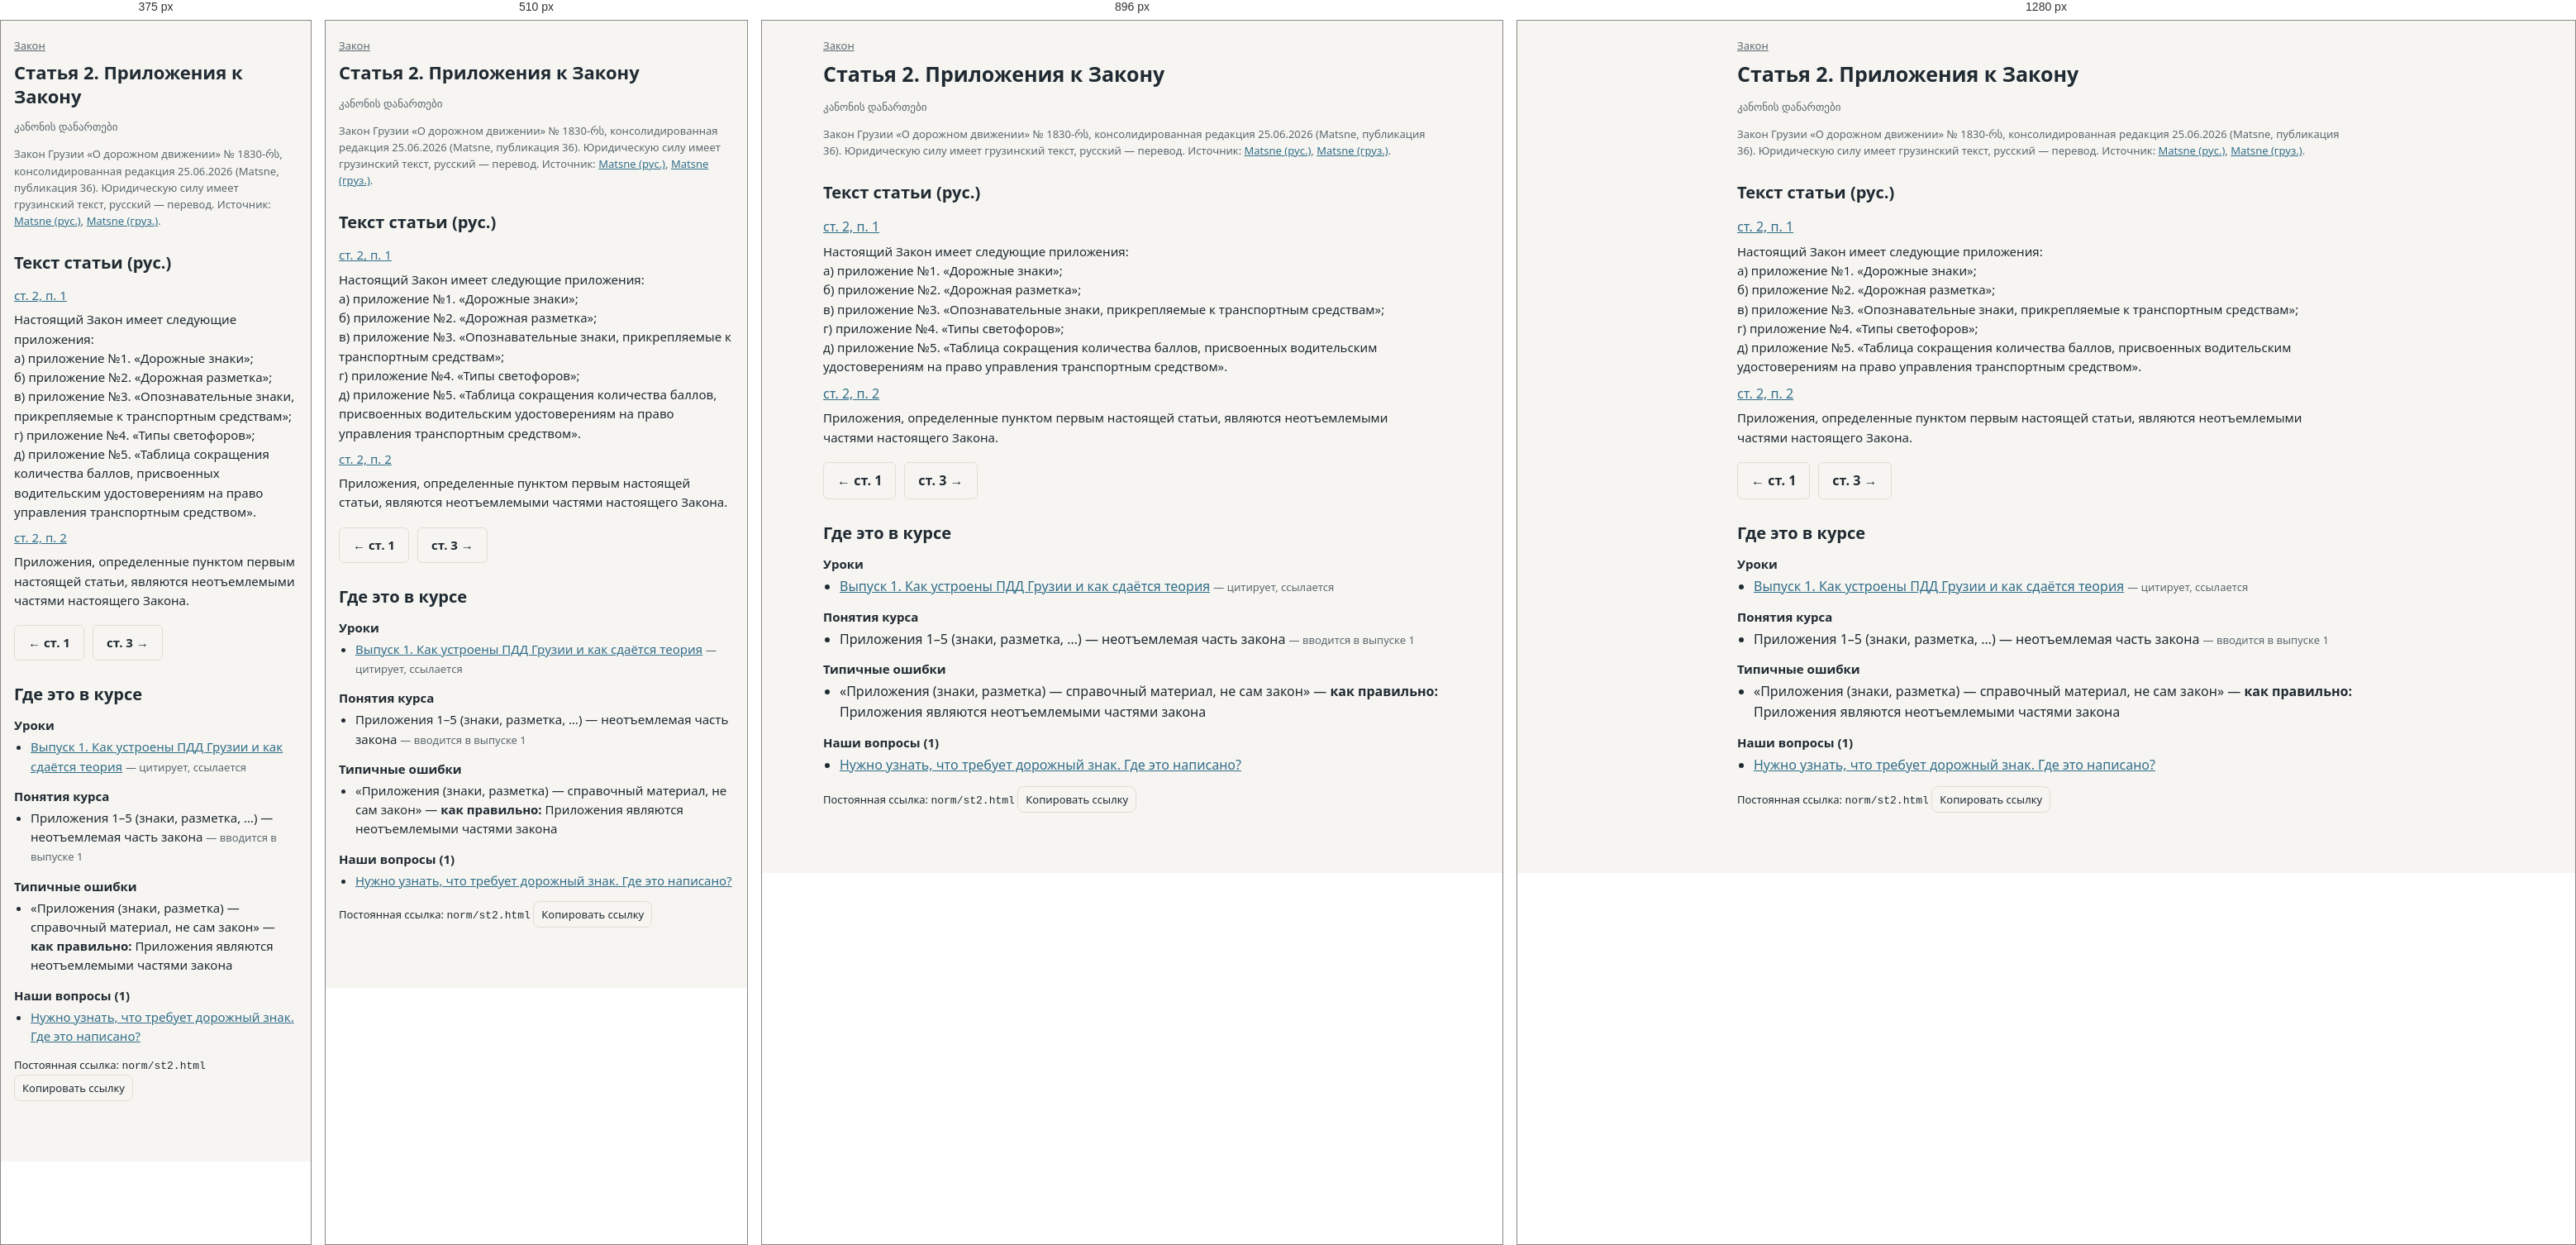
Rendered at 375 px, 510 px, 896 px and 1280 px, left to right.

<!-- file: st2.html -->
<!doctype html><html lang="ru" data-root="../"><head><meta charset="utf-8"><meta name="viewport" content="width=device-width,initial-scale=1">
<title>Статья 2. Приложения к Закону — ПДД Грузии</title><meta name="description" content="Приложения к Закону"><link rel="icon" href="data:,"><link rel="stylesheet" href="../assets/app.css"></head>
<body><main class="normpage" data-norm="st2">
<nav class="crumbs small" aria-label="Положение в законе"><a href="index.html">Закон</a></nav>
<h1>Статья 2. Приложения к Закону</h1>
<p class="small mut" lang="ka">კანონის დანართები</p>
<p class="small mut nver">Закон Грузии «О дорожном движении» № 1830-რს, консолидированная редакция 25.06.2026 (Matsne, публикация 36). Юридическую силу имеет грузинский текст, русский — перевод. Источник: <a href="https://www.matsne.gov.ge/ru/document/view/2169396?publication=36" rel="noopener">Matsne (рус.)</a>, <a href="https://www.matsne.gov.ge/ka/document/view/2169396?publication=36" rel="noopener">Matsne (груз.)</a>.</p>
<section class="ntext"><h2>Текст статьи (рус.)</h2><ol class="npars"><li id="st2-p1"><a class="ncite" href="st2-p1.html">ст. 2, п. 1</a><div class="lawtext" lang="ru">Настоящий Закон имеет следующие приложения:
а) приложение №1. «Дорожные знаки»;
б) приложение №2. «Дорожная разметка»;
в) приложение №3. «Опознавательные знаки, прикрепляемые к транспортным средствам»;
г) приложение №4. «Типы светофоров»;
д) приложение №5. «Таблица сокращения количества баллов, присвоенных водительским удостоверениям на право управления транспортным средством».</div></li><li id="st2-p2"><a class="ncite" href="st2-p2.html">ст. 2, п. 2</a><div class="lawtext" lang="ru">Приложения, определенные пунктом первым настоящей статьи, являются неотъемлемыми частями настоящего Закона.</div></li></ol></section>
<nav class="row nnav" aria-label="Соседние нормы"><a class="btn ghost" href="st1.html" rel="prev">← ст. 1</a><a class="btn ghost" href="st3.html" rel="next">ст. 3 →</a></nav>
<section class="backlinks"><h2>Где это в курсе</h2><h3>Уроки</h3><ul><li><a href="../episode.html?id=ep01">Выпуск 1. Как устроены ПДД Грузии и как сдаётся теория</a> <span class="small mut">— цитирует, ссылается</span></li></ul><h3>Понятия курса</h3><ul><li>Приложения 1–5 (знаки, разметка, …) — неотъемлемая часть закона <span class="small mut">— вводится в выпуске 1</span></li></ul><h3>Типичные ошибки</h3><ul><li>«Приложения (знаки, разметка) — справочный материал, не сам закон» — <b>как правильно:</b> Приложения являются неотъемлемыми частями закона</li></ul><h3>Наши вопросы (1)</h3><ul><li><a href="../practice.html?ids=o-ep01-02">Нужно узнать, что требует дорожный знак. Где это написано?</a></li></ul></section>
<p class="small nperm">Постоянная ссылка: <code>norm/st2.html</code> <button class="iconbtn" id="copylink" type="button">Копировать ссылку</button></p>
</main>
<script type="module" src="../assets/pages/norm.mjs"></script></body></html>


/* @media block from app.css */
@media (max-width:1023.98px){
  .top .in{padding:6px 12px}
  .menubtn{display:inline-flex}
  nav.main{display:none;position:absolute;top:100%;left:8px;right:8px;flex-direction:column;gap:2px;padding:6px;
    background:var(--bg2);border:1px solid var(--line);border-radius:0 0 10px 10px;box-shadow:0 8px 24px rgba(0,0,0,.18)}
  nav.main.open{display:flex}
  nav.main a{height:40px;padding:0 12px;font-size:16px}
}

/* @media block from app.css */
@media (min-width:768px) and (max-width:1023.98px){nav.main{left:auto;width:280px}}

/* @media block from app.css */
@media (max-width:640px){
  body{font-size:15px}
  h1{font-size:22px}
  .ep img{width:110px}
  .qtext{font-size:16px}
  .exgrid{grid-template-columns:repeat(6,1fr)}
  .plan .hide-s{display:none}
}

/* @media block from app.css */
@media (max-width:640px){.fig svg{min-width:460px}}

/* @media block from app.css */
@media (max-width:380px){.ep img{width:84px}.ep{gap:10px}}

/* @media block from app.css */
@media (max-width:640px){.fig figcaption{font-size:13px}.sg{width:104px}}